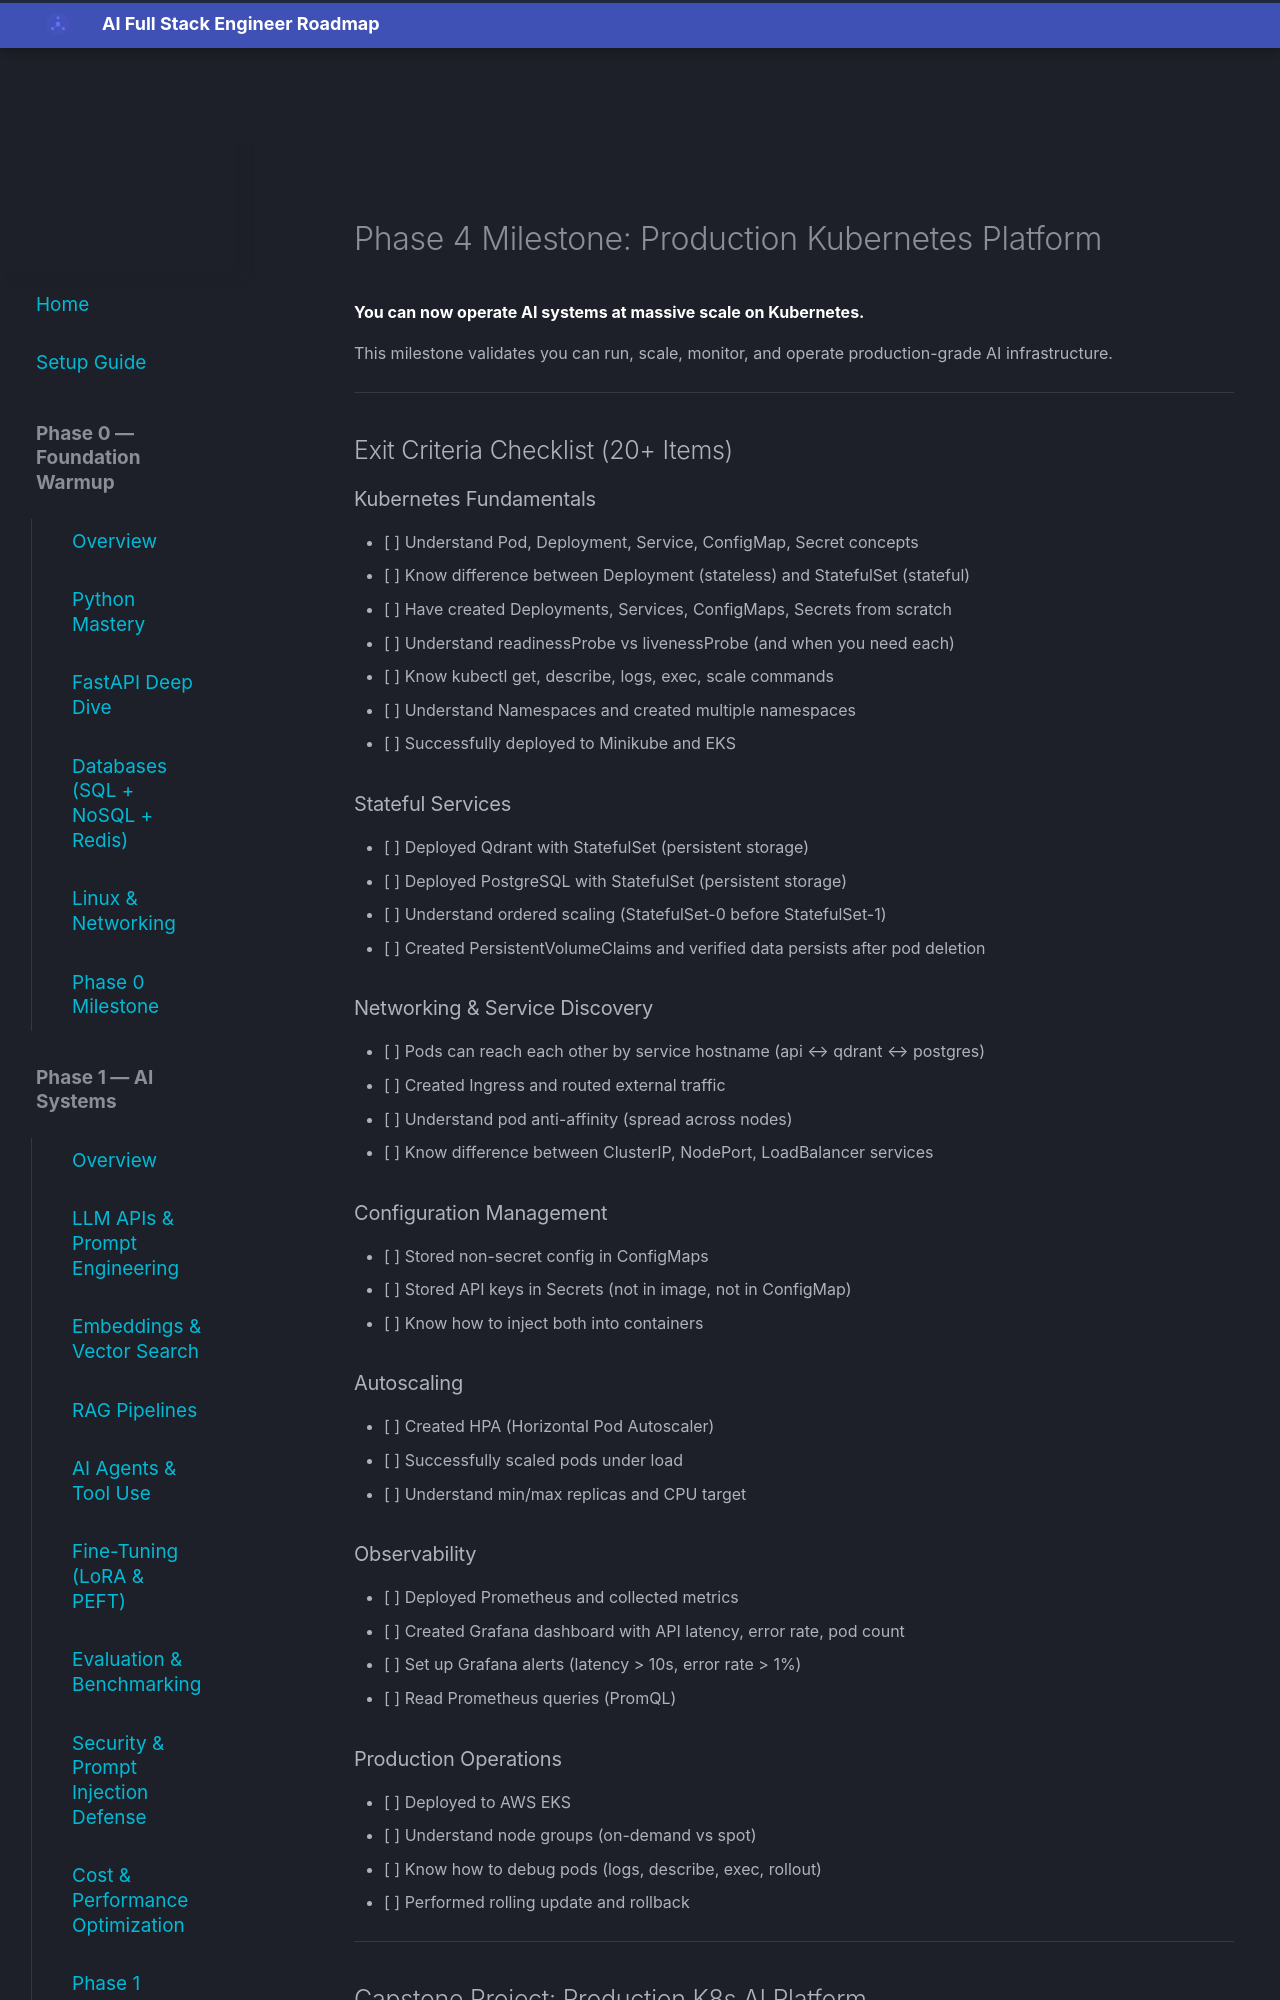

repository: aabdelmotalib/ai_roadmap · page: phase4/milestone/index.html · generator: mkdocs

# Phase 4 Milestone: Production Kubernetes Platform

**You can now operate AI systems at massive scale on Kubernetes.**

This milestone validates you can run, scale, monitor, and operate production-grade AI infrastructure.

---

## Exit Criteria Checklist (20+ Items)

### Kubernetes Fundamentals

- [ ] Understand Pod, Deployment, Service, ConfigMap, Secret concepts
- [ ] Know difference between Deployment (stateless) and StatefulSet (stateful)
- [ ] Have created Deployments, Services, ConfigMaps, Secrets from scratch
- [ ] Understand readinessProbe vs livenessProbe (and when you need each)
- [ ] Know kubectl get, describe, logs, exec, scale commands
- [ ] Understand Namespaces and created multiple namespaces
- [ ] Successfully deployed to Minikube and EKS

### Stateful Services

- [ ] Deployed Qdrant with StatefulSet (persistent storage)
- [ ] Deployed PostgreSQL with StatefulSet (persistent storage)
- [ ] Understand ordered scaling (StatefulSet-0 before StatefulSet-1)
- [ ] Created PersistentVolumeClaims and verified data persists after pod deletion

### Networking & Service Discovery

- [ ] Pods can reach each other by service hostname (api ↔ qdrant ↔ postgres)
- [ ] Created Ingress and routed external traffic
- [ ] Understand pod anti-affinity (spread across nodes)
- [ ] Know difference between ClusterIP, NodePort, LoadBalancer services

### Configuration Management

- [ ] Stored non-secret config in ConfigMaps
- [ ] Stored API keys in Secrets (not in image, not in ConfigMap)
- [ ] Know how to inject both into containers

### Autoscaling

- [ ] Created HPA (Horizontal Pod Autoscaler)
- [ ] Successfully scaled pods under load
- [ ] Understand min/max replicas and CPU target

### Observability

- [ ] Deployed Prometheus and collected metrics
- [ ] Created Grafana dashboard with API latency, error rate, pod count
- [ ] Set up Grafana alerts (latency > 10s, error rate > 1%)
- [ ] Read Prometheus queries (PromQL)

### Production Operations

- [ ] Deployed to AWS EKS
- [ ] Understand node groups (on-demand vs spot)
- [ ] Know how to debug pods (logs, describe, exec, rollout)
- [ ] Performed rolling update and rollback

---

## Capstone Project: Production K8s AI Platform

**What you'll build:** Complete AI stack on Minikube (dev) and EKS (production) with:
- API auto-scaling
- Stateful services (Qdrant, PostgreSQL)
- Monitoring and alerts
- Graceful degradation (health checks, timeouts)

### Architecture

```
Internet
  ↓
AWS Load Balancer
  ↓
Ingress (Nginx)
  ↓
API Service
  ↓
API Deployment (3-20 replicas, HPA-scaled on CPU)
  ↓
Qdrant StatefulSet (3 replicas, persistent storage)
PostgreSQL StatefulSet (1 replica, backup job)
Redis Deployment (caching)
  ↓
Prometheus (metrics)
Grafana (dashboards, alerts)
```
